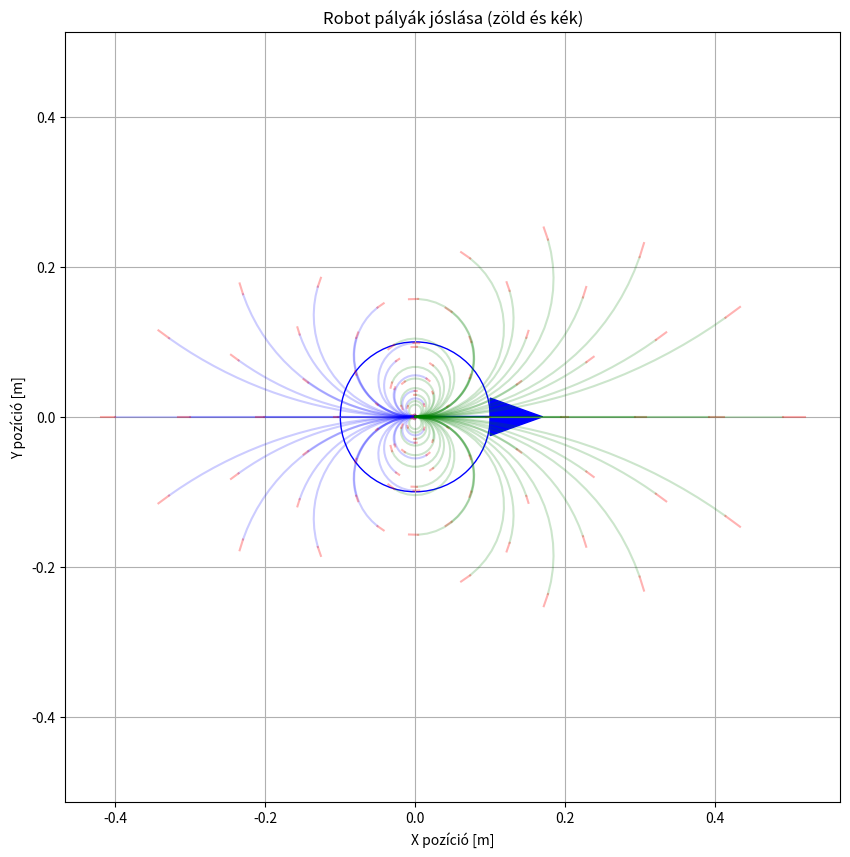

Write Python code to recreate this figure.
import matplotlib.pyplot as plt     # kirajzolásra- szimuláció           --> cmd:pip install matplotlib numpy
import math                         # matematikai műveletekre pl.:pi

import numpy as np      #gyorsabb számolás miatt --> ez C-ben írodott


def get_robot_kinematics(w_L, w_R, config):
    v = ((w_L + w_R) / 2) * config.r_kerek
    w = ((w_R - w_L) / (2 * config.b)) * config.r_kerek
    return v, w


class robotconfig:
    def __init__(robot):     #konstruktor
        """ #kör alakú robot esetén
        robot.v_max = 2 # [m/s]
        robot.v_min = -1 # [m/s]
        robot.w_max = 2  # [rad/s]
        robot.w_min = -1 # [rad/s]
        robot.a_max = 4 # [m/s^2] gyorsulás
        """
        """#Differenciális meghajtású robot esetén"""
        # feltételezem hogy a negativ és poziti sebességek megegyeznek v_max = v_min és w_max=w_min --> ezeket kiszámolom a kerekek adataibol és a robot konfigurációjából/ felépítéséből
        robot.r_kerek = 0.033   #[m]
        robot.b = 0.08 #[m]
        robot.w_kerek_max = 15 #rad/s
        robot.a_max = 2 # [m/s^2] gyorsulás
       
        # v kiszámitása a paraméterek alapján
        #robot.v_max = robot.w_kerek_max * robot.r_kerek
        #robot.v_min = -robot.v_max
       
        # w kiszámítása a paraméterek alapján
        #robot.w_max = (robot.w_kerek_max* robot.r_kerek)/ robot.b
        #robot.w_min = -robot.w_max
       
        robot.w_kerek_min = -robot.w_kerek_max
       
        # Felbontások a mintavételezéshez (most a kerék szögsebességére vonatkozóan)
        robot.w_kerek_resolution = 1.5 # [rad/s] A kerék szögsebesség mintavételezési finomsága.
       
       
        # Felbontások a mintavételezéshez
        #robot.resolution = 0.1 #A lineáris sebesség  mintavételezési finomsága m/s. --> Szerepe: A DWA nem egy végtelen tartományban keres, hanem „lépked”. Ez a szám adja meg, mekkora közökkel tesztelje a lehetséges sebességeket.Példa: Ha a min sebesség 0, a max 1, és a felbontás 0.1, akkor a kód megnézi a 0.0, 0.1, 0.2 ... 1.0 értékeket.Hatása: Minél kisebb (finomabb), annál pontosabb lesz a mozgás, de annál több számítást kell végeznie a processzornak (lassabb lesz a kód).
        #robot.turn_resolution = 5 * math.pi / 180.0  # [rad/s] -- kanyarodási felbontás --> hasonló szerepe mint a fenti sebesség felbontásnak
       
        #DWA időparaméterek
        robot.dt = 0.1 # [s] --> időléspés (felbontás)
        robot.predict_time = 2 # [s] --> mennyi időre lásson előre
   
        #robot-alakja--> legyen kör az egyszerűség kedvéért
        #robot.rob_radius = 0.1 # [m]
        robot.rob_radius = robot.b + 0.02 #[m]
       
       
        #G(v,w)= Alfa*heading(v,w)+Beta*dist(v,w)+Gamma*vel(v,w)
        robot.Alfa = 2  #célra tarás súlya
        robot.Beta = 3 # Akadály kerülés súlya
        robot.Gamma = 1 #Sebesség súlya
       
class robotstate:
    def __init__(robot, x=0, y=0, v=0, w=0, irany = 0, w_L=0, w_R=0):  #default konstruktor
        robot.x = x
        robot.y = y
        robot.v = v
        robot.w = w
        robot.irany = irany
        robot.w_L = w_L
        robot.w_R = w_R
       
        robot.v = 0
        robot.w = 0
       
def update(robot, config, w_L, w_R, dt):
   
        v, w = get_robot_kinematics(w_L, w_R, config)
        theta_0 = robot.irany
       
        #1.eset --> ha kanyarodik w!=0
        if(abs(w)!=0):
            robot.x += (v/w) * (math.sin(theta_0 + w*dt) - math.sin(theta_0 ))
            robot.y += - (v/w) * (math.cos(theta_0 + w*dt) - math.cos(theta_0))
        else:
            #2.eset --> ha w=0 --> egyenesen halad
            robot.x += v*math.cos(theta_0)*dt
            robot.y += v*math.sin(theta_0)*dt
       
        #otientáció frissítés
        robot.irany += w*dt
       
        robot.v = v
        robot.w = w
       
        robot.w_L = w_L
        robot.w_R = w_R
       
        # Visszaadjuk a teljes állapotvektort, ha szükséges
        return np.array([robot.x, robot.y, robot.irany, robot.v, robot.w, robot.w_L, robot.w_R])

def pairstochoose (robotconfig, robotstate):
    """        
    Összes választható v,w pár kiszámolása
    """
    #v_min_actual = max(robotconfig.v_min, robotstate.v - robotconfig.a_max * robotconfig.dt)
    #v_max_actual = min(robotconfig.v_max, robotstate.v + robotconfig.a_max * robotconfig.dt)
       
    #w_min_actual = max(robotconfig.w_min, robotstate.w - robotconfig.a_max * robotconfig.dt)
    #w_max_actual = min(robotconfig.w_max, robotstate.w + robotconfig.a_max * robotconfig.dt)
   
    # Aktuális kerék szögsebesség határok a gyorsulás figyelembevételével
    # Feltételezzük, hogy a_max a lineáris gyorsulásra vonatkozik,
    # és ebből számoljuk vissza a kerék szöggyorsulását.
    w_dot_max = robotconfig.a_max / robotconfig.r_kerek
   
    w_L_min_actual = max(robotconfig.w_kerek_min, robotstate.w_L - w_dot_max * robotconfig.dt)
    w_L_max_actual = min(robotconfig.w_kerek_max, robotstate.w_L + w_dot_max * robotconfig.dt)

    w_R_min_actual = max(robotconfig.w_kerek_min, robotstate.w_R - w_dot_max * robotconfig.dt)
    w_R_max_actual = min(robotconfig.w_kerek_max, robotstate.w_R + w_dot_max * robotconfig.dt)
   
    w_L_samples = np.arange(w_L_min_actual, w_L_max_actual + robotconfig.w_kerek_resolution, robotconfig.w_kerek_resolution)
    w_R_samples = np.arange(w_R_min_actual, w_R_max_actual + robotconfig.w_kerek_resolution, robotconfig.w_kerek_resolution)

    # 2. Listák létrehozása a felbontások alapján (np.arange-dzsel)
    # v_resolution: m/s lépésköz, turn_resolution: rad/s lépésköz
    #v_samples = np.arange(v_min_actual, v_max_actual, robotconfig.resolution)
    #w_samples = np.arange(w_min_actual, w_max_actual, robotconfig.turn_resolution)

    # 3. Összes párosítás előállítása
    #all_pairs = []
    #for v in v_samples:
    #        for w in w_samples:
    #            all_pairs.append([v, w])
    #return all_pairs
   
    all_pairs = []      #a kerekekbol szamolva
    for w_L in w_L_samples:
        for w_R in w_R_samples:
            v, w = get_robot_kinematics(w_L, w_R, robotconfig)

            all_pairs.append([v, w, w_L, w_R])
    return all_pairs


#############xx FÉKEZÉSI FELTÉTELEK ###############
def AdmissableVelocity (robotconfig, w_L, w_R, dist_to_obs):
    v, w = get_robot_kinematics(w_L, w_R, robotconfig)
    if v < math.sqrt(2*dist_to_obs*robotconfig.a_max):
        return True
    else:
        return False
   
################################################
    """szimulációs rész --> kirajzolás"""
################################################

def get_braking_limit_distance(config, v):
    """
    Kiszámítja azt a minimális távolságot (határhelyzetet), 
    amin belül ha akadály van, a robot már nem tudna megállni.
    
    v: a robot aktuális lineáris sebessége [m/s]
    """
    # A képlet: v^2 = 2 * a * s  --> s = v^2 / (2 * a)
    # Az abszolút értéket használjuk, hogy hátramenetben is pozitív távolságot kapjunk.
    stopping_distance = (v**2) / (2 * config.a_max)
    
    # Érdemes hozzáadni egy kis biztonsági puffert (pl. a robot sugarát), 
    # hogy ne centire az akadály előtt álljon meg a robot közepe.
    safety_margin = config.rob_radius 
    
    return stopping_distance + safety_margin

def plot_all_trajectories(state, config, all_pairs):
    plt.figure(figsize=(10, 10))
    plt.grid(True)
    plt.axis("equal")
   
    # 1. Összes lehetséges pálya kirajzolása
    """
    for v, w in all_pairs:
        # Létrehozunk egy ideiglenes állapotot (szellemet),
        # hogy ne az eredeti robotunkat mozgassuk el a rajzolás közben
        ghost_robot = robotstate(x=state.x, y=state.y, v=state.v, w=state.w, irany=state.irany)
       
        path_x, path_y = [ghost_robot.x], [ghost_robot.y]
       
        # A jóslási időn belül lépegetünk
        for _ in np.arange(0, config.predict_time, config.dt):              #egy listát (számsort) hoz létre. Ha a predict_time = 3.0 és a dt = 0.1, akkor ez a sor ilyen számokon megy végig: 0.0, 0.1, 0.2, 0.3 ... 2.9.
            # Itt hívjuk meg a már létező UPDATE fgv-t
            # u = [v, w] páros, dt = időlépés
            update(ghost_robot, [v, w], config.dt)
           
            path_x.append(ghost_robot.x)
            path_y.append(ghost_robot.y)
           
        plt.plot(path_x, path_y, "-g", alpha=0.2)
    """
   
    for p_v, p_w, w_L, w_R in all_pairs:
        # Szín: Előre -> zöld, Hátra -> kék
        path_color = "-g" if p_v >= 0 else "-b"
        
        # 1. JÓSOLT SZAKASZ SZIMULÁCIÓJA
        ghost_robot = robotstate(x=state.x, y=state.y, irany=state.irany, w_L=state.w_L, w_R=state.w_R)
        path_x, path_y = [ghost_robot.x], [ghost_robot.y]

        for _ in np.arange(0, config.predict_time, config.dt):
            update(ghost_robot, config, w_L, w_R, config.dt)
            path_x.append(ghost_robot.x)
            path_y.append(ghost_robot.y)
           
        plt.plot(path_x, path_y, path_color, alpha=0.2)
        
        # 2. FÉKEZÉSI SZAKASZ SZIMULÁCIÓJA (ÍVES PIROS PÁLYA)
        # Megállási idő kiszámítása: t = v / a
        t_stop = abs(p_v) / config.a_max if abs(p_v) > 0 else 0
        
        # A fékezést a jósolt szakasz végpontjáról (ghost_robot) indítjuk
        brake_robot = robotstate(x=ghost_robot.x, y=ghost_robot.y, irany=ghost_robot.irany, w_L=w_L, w_R=w_R)
        brake_x, brake_y = [brake_robot.x], [brake_robot.y]
        
        # Lassulás szimulációja: a keréksebességek fokozatosan csökkennek
        stop_steps = np.arange(0, t_stop, config.dt)
        for i, _ in enumerate(stop_steps):
            # Sebességcsökkentési faktor (1.0 -> 0.0)
            factor = max(0, 1.0 - (i * config.dt / t_stop)) if t_stop > 0 else 0
            # Frissítjük a szellemrobotot a csökkentett keréksebességekkel
            update(brake_robot, config, w_L * factor, w_R * factor, config.dt)
            brake_x.append(brake_robot.x)
            brake_y.append(brake_robot.y)
            
        # Piros ív kirajzolása (ez már követi a kanyart)
        plt.plot(brake_x, brake_y, "-r", alpha=0.3)
   
   
    # 2. A robot és az irány kirajzolása
    robot_circle = plt.Circle((state.x, state.y), config.rob_radius, color="b", fill=False)
    plt.gca().add_artist(robot_circle)
    plt.arrow(state.x, state.y, 
              config.rob_radius * math.cos(state.irany),
              config.rob_radius * math.sin(state.irany), 
              head_width=0.05,
              head_length=0.07,
              fc='b', ec='b')
    
    # Tengelyfeliratok és mértékegységek hozzáadása
    plt.xlabel("X pozíció [m]")
    plt.ylabel("Y pozíció [m]")
    plt.title("Robot pályák jóslása (zöld és kék)")
   
    plt.show()


""""""""""""""""""""""""""""""""""""""""""""""""""""""""""""""""""""""""""""""""""""""""""""""""""""""""""""""""""""
"""
#v,w választott párból a kerekeknek a vezérlésének kiszámítása
def wheelcontrollcalcuate(robotconfig, v, w):
    Kiszámítja a kerekek lineáris és szögsebességét.
    v: választott sebesség [m/s]
    w: választott szögsebesség [rad/s]
   
    w1_kerek = (v-w*robotconfig.b)/robotconfig.r_kerek
    w2_kerek = (v+w*robotconfig.b)/robotconfig.r_kerek
   
    return (w1_kerek, w2_kerek)
"""
   
""""""""""""""""""""""""""""""""""""""""""""""""""""""""""""""""""""""""""""""""""""""""""""""""""""""""""""""""""""""""

# Futtatás
conf = robotconfig()
# Példa: a robot már 0.5 m/s-mal megy és kicsit kanyarodik
curr_state = robotstate(x=0, y=0, v=0.5, w=0.1, irany=0)
pairs = pairstochoose(conf, curr_state)
plot_all_trajectories(curr_state, conf, pairs)
